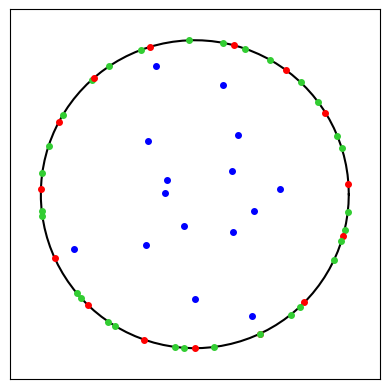

Reproduce this figure in Python.
import numpy as np
import matplotlib.pyplot as plt

# Set the seed
# np.random.seed(44)

def calculate_angle(a, b, c):
    """Calculate the angle at point b, between the lines ab, and bc."""
    # Convert points to numpy arrays
    a, b, c = np.array(a), np.array(b), np.array(c)

    # Calculate vectors ab and bc
    ab = a - b
    bc = c - b

    # Calculate the dot product of ab and bc
    dot_product = np.dot(ab, bc)

    # Calculate the cross product of ab and bc
    cross_product = np.cross(ab, bc)

    # Calculate the lengths of ab and bc
    length_ab = np.linalg.norm(ab)
    length_bc = np.linalg.norm(bc)

    # Calculate the angle in radians using the dot product formula
    angle_rad = np.arccos(dot_product / (length_ab * length_bc))

    # If the cross product is negative, add the angle to pi (180 degrees) to get the counterclockwise angle
    if cross_product > 0:
        angle_rad = 2 * np.pi - angle_rad

    return angle_rad

def get_point(theta, r) -> tuple:
    """Calculate a a point on the unit circle curve."""
    x, y = r * np.sin(theta), r * np.cos(theta)
    return x, y

def get_neighboring_points(theta, width, buffer, selected_arc) -> tuple:
    """Calculate two angles in a unit circle curve that are within a neighborhood of theta."""

    sa_first = selected_arc[0]
    sa_last = selected_arc[1]

    theta_one_bound_point = theta - width + buffer
    theta_one = np.random.uniform(theta - buffer, theta_one_bound_point)

    if theta_one_bound_point < sa_first:
        theta_one = np.random.uniform(sa_first, theta)

    theta_two_bound_point = theta + width - buffer
    theta_two = np.random.uniform(theta + buffer, theta_two_bound_point)

    if theta_two_bound_point > sa_last:
        theta_two = np.random.uniform(theta + buffer, sa_last)
    
    return theta_one, theta_two

def too_small(w1, w2, epsilon) -> bool:
    """Check if the width of the arc is too small."""
    return w1 - w2 < epsilon 

def get_largest_arc(already_selected_arcs, buffer) -> tuple:
    """Get the list of available arcs."""
    if len(already_selected_arcs) == 0:
        return (np.pi/2, (np.pi / 2) + np.pi)
    
    largest_arc = None
    largest_arc_width = 0
    start_angle = 0

    # TODO: handle the potential wrap around case


    for arc in already_selected_arcs:
        terminating_angle = arc[0]
        
        potential_arc = (start_angle + buffer, terminating_angle - buffer)
        width = potential_arc[1] - potential_arc[0]
        if width >= largest_arc_width:
            largest_arc = potential_arc
            largest_arc_width = width

        start_angle = arc[1]

    potential_arc = (start_angle + buffer, 2*np.pi - buffer) 
    width = potential_arc[1] - potential_arc[0]
    if width >= largest_arc_width:
        largest_arc = potential_arc
        largest_arc_width = width
    
    return largest_arc

alphabet_hash = {}
for number in range(1, 27):
    letter = chr(ord('a') + number - 1)
    alphabet_hash[number] = letter

# -- For testing purposes --------------------------------------
# Create a figure and axis
fig, ax = plt.subplots()

# Plot the unit circle
theta = np.linspace(0, 2 * np.pi, 100)
x = np.cos(theta)
y = np.sin(theta)
ax.plot(x, y, color='black')
# ---------------------------------------------------------------

# Set the number of random points to generate
number_of_random_points = 15

neighborhood_width = 2*np.pi/(number_of_random_points)

# I have no idea if this heuristic is going to work well
buffer =  (2*np.pi) / (number_of_random_points ** 3)

r = 1  # The radius of the unit circle

epsilon = 1e-3  # A small value

# To keep track of which arcs have already been selected
already_selected_arcs = []

# To keep track of the triplets of points we want to use for the deformation
triplets = []
final_triplets = []

print("Neighborhood width: ", neighborhood_width)
print("Buffer: ", buffer)

for n in range(number_of_random_points):
    selected_arc = get_largest_arc(already_selected_arcs, buffer)

    if selected_arc is None:
        print(f"No available arcs left... total number of points generated: {n} out of {number_of_random_points}")
        break

    arc_width = selected_arc[1] - selected_arc[0]
    print("Arc width: ", arc_width)
    print("Arc is not too small: ", not too_small(selected_arc[1], selected_arc[0], epsilon))

    # Get a random angle from the selected arc closer to the midpoint of the arc
    theta = np.random.uniform(selected_arc[0] + arc_width/2, selected_arc[1] - arc_width/2)

    # Get two angles that are within a neighborhood of theta
    theta_neighborhood_one, theta_neighborhood_two = get_neighboring_points(theta, neighborhood_width, buffer, selected_arc)

    already_selected_arcs.append((theta_neighborhood_one, theta_neighborhood_two))
    already_selected_arcs.sort()

    # Get the points on the unit circle from the angles
    px, py = get_point(theta, r)
    p1_x, p1_y = get_point(theta_neighborhood_one, r)
    p2_x, p2_y = get_point(theta_neighborhood_two, r)

    triplets.append([(p1_x, p1_y), (px, py), (p2_x, p2_y)])

    # Calculate the new 'between point' by scaling the radius by a random value
    r_prime = r * np.random.uniform(0.1, 0.91)
    b_x, b_y = get_point(theta, r_prime)

    angle = calculate_angle((p1_x, p1_y), (b_x, b_y), (p2_x, p2_y ))

    cx, cy = b_x, b_y

    # We want to ensure that the between point is a local point of maximum concavity
    # If the angle between the three points on a counter clockwise arc is greater than pi, then the between point is not a local point of maximum concavity
    if angle >= np.pi:
        print("Angle is greater than pi")
        b_x = 0
        b_y = 0

    # Plot the points
    ax.plot(p1_x, p1_y, marker='o', markersize=4, color='limegreen')
    ax.plot(px, py, marker='o', markersize=4, color='red')
    ax.plot(b_x, b_y, marker='o', markersize=4, color='blue')
    if b_x != cx and b_y != cy:
        ax.plot(cx, cy, marker='o', markersize=4, color='orange')
    ax.plot(p2_x, p2_y, marker='o', markersize=4, color='limegreen')

    # Set the aspect ratio as equal and adjust the plot limits
    ax.set_aspect('equal')
    ax.set_xlim([-1.2, 1.2])
    ax.set_ylim([-1.2, 1.2])

    # Remove the axis ticks
    ax.set_xticks([])
    ax.set_yticks([])

    plt.savefig(f"unit_circle_{n}.png", dpi=300, bbox_inches='tight')
"""
# Plot the points
for triplet in triplets:
    ax.plot(triplet[0][0], triplet[0][1], marker='o', markersize=6, color='limegreen')
    ax.plot(triplet[1][0], triplet[1][1], marker='*', markersize=6, color='red')
    ax.plot(triplet[2][0], triplet[2][1], marker='o', markersize=6, color='limegreen')

# Set the aspect ratio as equal and adjust the plot limits
ax.set_aspect('equal')
ax.set_xlim([-1.2, 1.2])
ax.set_ylim([-1.2, 1.2])

# Remove the axis ticks
ax.set_xticks([])
ax.set_yticks([])

# Save the plot as an image
plt.savefig('unit_circle.png', dpi=300, bbox_inches='tight')

# Display the plot
plt.show()
"""



